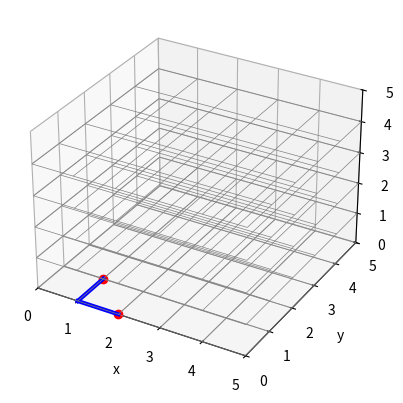

Write the Python code that produced this figure.
from mpl_toolkits import mplot3d

import numpy as np
import matplotlib.pyplot as plt


def z_function(x, y):
    print("joejoe")

    # return np.sin(np.pi/2) * np.sqrt(x ** 2 + y ** 2)
    return (np.sin(np.sqrt(x ** 2 + y ** 2)) * 0) + 1

# GridX = np.linspace(0, 25, 25)
# GridY = np.linspace(0, 25, 25)

# print(np.linspace(0,25,25))
# X, Y = np.meshgrid(GridX, GridY)
# Z = z_function(X, Y)
# print(Z)


def make_grid(layers, size):
    for i in range(layers): 
        GridX = np.linspace(0, size, (size + 1))
        GridY = np.linspace(0, size, (size + 1))
        X, Y = np.meshgrid(GridX, GridY)
        Z = (np.sin(np.sqrt(X ** 2 + Y ** 2)) * 0) + i
        # Plot grid
        ax.plot_wireframe(X, Y, Z, lw=0.5,  color='grey')

# Enter coordinates as list with: [X, Y, Z]
def draw_line(crdFrom, crdTo):
    Xline = [crdFrom[0], crdTo[0]]
    Yline = [crdFrom[1], crdTo[1]]
    Zline = [crdFrom[2], crdTo[2]]
    # Draw line
    ax.plot(Xline, Yline, Zline,lw=3,  color='blue', ms=12)

def set_gate(crd):
    PointX = [crd[0]]
    PointY = [crd[1]]
    PointZ = [crd[2]]
    # Plot points
    ax.plot(PointX, PointY, PointZ, ls="None", marker="o", color='red')

PointX = [2, 1, 3, 5, 4]
PointY = [0, 1, 2, 5, 4]
PointZ = [0, 0, 0, 0, 0]

# Xline = [2, 2, 1]
# Yline = [0, 1, 1]
# Zline = [0, 0, 0]

fig = plt.figure()
ax = plt.axes(projection="3d")

set_gate([2, 0, 0])
set_gate([1, 1, 0])

make_grid(5, 5)

draw_line([1,1,0], [1,0,0])
draw_line([1,0,0], [2,0,0])



# Draw line
# ax.plot(Xline, Yline, Zline,lw=3,  color='blue', ms=12)


# a = np.ndarray(shape=(2,2), dtype=float, order='F')
# print(a)
# ax.plot_wireframe(a, LineY, LineZ, color='green')
# ax.plot_wireframe([[0. 0.]], [[0. 5.]], [[0. -0.]], color='blue')


ax.set_xlabel('x')
ax.set_ylabel('y')
ax.set_zlabel('z')

#configure axes
ax.set_zlim3d(0, 5)
ax.set_xlim3d(0, 5)
ax.set_ylim3d(0, 5)

plt.show()